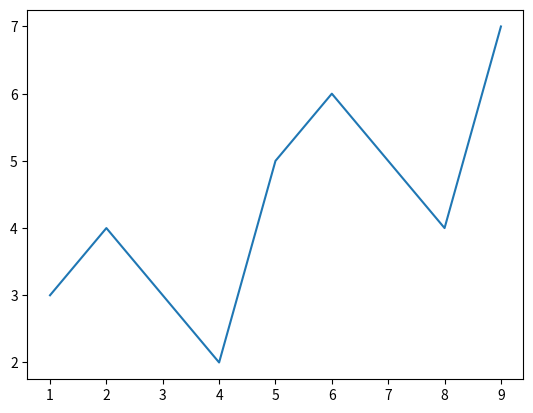

The matplotlib source for this figure:
import matplotlib.pyplot as plt
import matplotlib.animation as animation

# 初始化数据
x = [1, 2, 3, 4, 5, 6, 7, 8, 9]
y = [3, 4, 3, 2, 5, 6, 5, 4, 7]


def show_last_image(x, y):
    # 创建图形和坐标轴
    fig, ax = plt.subplots()
    # 绘制初始折线
    (line,) = ax.plot(x, y)

    # 更新函数，用于更新折线
    def update_line(frame):
        line.set_xdata(x[: frame + 1])
        line.set_ydata(y[: frame + 1])
        return (line,)

    def init_func():
        # line.set_data(x, y)
        line.set_data([], [])
        return (line,)

    def show_image():
        # 初始化动画
        ani = animation.FuncAnimation(
            fig,
            update_line,
            init_func=init_func,
            frames=range(len(x)),
            interval=1,
        )
        # 显示图表
        plt.show()

    return show_image()


show_last_image(x, y)
